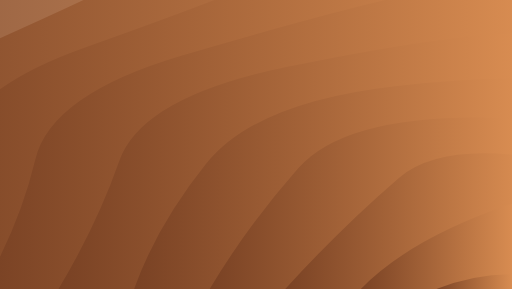
t = 0.00 s
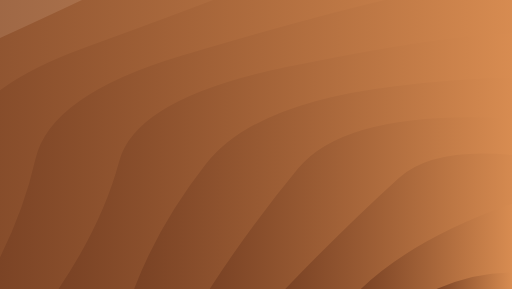
t = 1.28 s
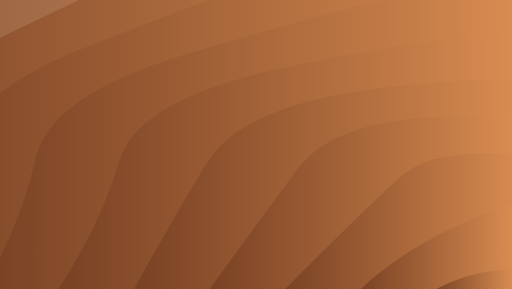
t = 2.56 s
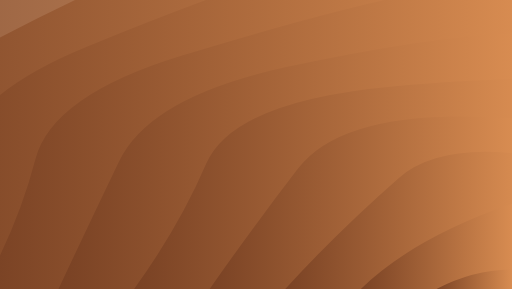
t = 3.85 s
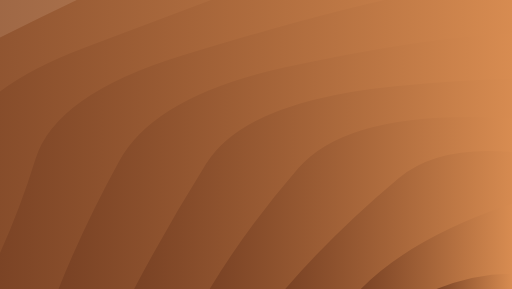
t = 5.13 s
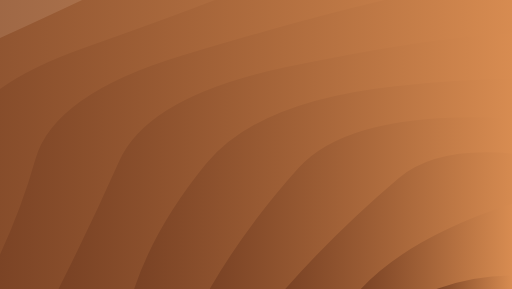
t = 6.41 s

The animated SVG that drew these frames (rendered in a browser with its animation timeline set to each time). Animation: 10 SMIL elements (animate=10); one cycle of 7.69 s, repeats indefinitely.

<?xml version="1.0" encoding="utf-8"?>
<svg xmlns="http://www.w3.org/2000/svg" xmlns:xlink="http://www.w3.org/1999/xlink" style="margin: auto; background: rgb(241, 242, 243); display: block; z-index: 1; position: relative; shape-rendering: auto;" width="1680" height="948" preserveAspectRatio="xMidYMid" viewBox="0 0 1680 948">
<g transform=""><linearGradient id="lg-0.6590519274487807" x1="0" x2="0.5" y1="0" y2="0" gradientUnits="objectBoundingBox">
  <stop stop-color="#774023" offset="0"></stop>
  <stop stop-color="#d88c51" offset="1"></stop>
</linearGradient><path d="M -800.085 948 Q -705.459 735.612 -678.701 515.538 T -326.431 125.408 T 222.243 -184.2 T 913.612 -382.981 T 1680 -451.476 T 2446.39 -382.981 T 3137.76 -184.2 T 3686.43 125.408 T 4038.7 515.538 T 4160.08 948" fill="url(#lg-0.6590519274487807)" opacity="0.9">
  <animate attributeName="d" dur="7.692307692307692s" repeatCount="indefinite" keyTimes="0;0.333;0.667;1" calcmod="spline" keySplines="0.2 0 0.2 1;0.2 0 0.2 1;0.2 0 0.2 1" begin="0s" values="M -800.0845890020137 948.0000000000002Q -703.3802364902112 736.0869144797043 -678.7006093335531 515.5380389026195T -326.430579990036 125.40846769711004T 222.2428541467766 -184.20011299437715T 913.6117145109706 -382.9810581239333T 1679.9999999999995 -451.47630379399334T 2446.3882854890285 -382.9810581239335T 3137.757145853223 -184.2001129943776T 3686.4305799900358 125.40846769710959T 4038.7006093335526 515.5380389026191T 4160.084589002014 947.9999999999997;M -800.0845890020137 948.0000000000002Q -700.4301989946398 734.6561845227261 -678.7006093335531 515.5380389026195T -326.430579990036 125.40846769711004T 222.2428541467766 -184.20011299437715T 913.6117145109706 -382.9810581239333T 1679.9999999999995 -451.47630379399334T 2446.3882854890285 -382.9810581239335T 3137.757145853223 -184.2001129943776T 3686.4305799900358 125.40846769710959T 4038.7006093335526 515.5380389026191T 4160.084589002014 947.9999999999997;M -800.0845890020137 948.0000000000002Q -726.9525749629433 730.7052775915232 -678.7006093335531 515.5380389026195T -326.430579990036 125.40846769711004T 222.2428541467766 -184.20011299437715T 913.6117145109706 -382.9810581239333T 1679.9999999999995 -451.47630379399334T 2446.3882854890285 -382.9810581239335T 3137.757145853223 -184.2001129943776T 3686.4305799900358 125.40846769710959T 4038.7006093335526 515.5380389026191T 4160.084589002014 947.9999999999997;M -800.0845890020137 948.0000000000002Q -703.3802364902112 736.0869144797043 -678.7006093335531 515.5380389026195T -326.430579990036 125.40846769711004T 222.2428541467766 -184.20011299437715T 913.6117145109706 -382.9810581239333T 1679.9999999999995 -451.47630379399334T 2446.3882854890285 -382.9810581239335T 3137.757145853223 -184.2001129943776T 3686.4305799900358 125.40846769710959T 4038.7006093335526 515.5380389026191T 4160.084589002014 947.9999999999997"></animate>
</path><path d="M -552.076 948 Q -438.147 733.769 -417.465 517.216 T -29.8695 138.391 T 563.962 -142.784 T 1292.4 -292.394 T 2067.6 -292.394 T 2796.04 -142.784 T 3389.87 138.391 T 3777.47 517.216 T 3912.08 948" fill="url(#lg-0.6590519274487807)" opacity="0.9">
  <animate attributeName="d" dur="7.692307692307692s" repeatCount="indefinite" keyTimes="0;0.333;0.667;1" calcmod="spline" keySplines="0.2 0 0.2 1;0.2 0 0.2 1;0.2 0 0.2 1" begin="-0.7692307692307692s" values="M -552.0761301018124 948.0000000000001Q -431.60213771653434 732.659920974689 -417.4654684890402 517.2158225959513T -29.8695160830066 138.39057468417548T 563.9619349490929 -142.78382797195172T 1292.4040475939662 -292.39360271987334T 2067.595952406033 -292.39360271987357T 2796.0380650509046 -142.7838279719524T 3389.8695160830057 138.39057468417502T 3777.46546848904 517.2158225959513T 3912.0761301018124 947.9999999999997;M -552.0761301018124 948.0000000000001Q -462.45835734720185 737.8913750617261 -417.4654684890402 517.2158225959513T -29.8695160830066 138.39057468417548T 563.9619349490929 -142.78382797195172T 1292.4040475939662 -292.39360271987334T 2067.595952406033 -292.39360271987357T 2796.0380650509046 -142.7838279719524T 3389.8695160830057 138.39057468417502T 3777.46546848904 517.2158225959513T 3912.0761301018124 947.9999999999997;M -552.0761301018124 948.0000000000001Q -514.0796715100059 737.4391895645244 -417.4654684890402 517.2158225959513T -29.8695160830066 138.39057468417548T 563.9619349490929 -142.78382797195172T 1292.4040475939662 -292.39360271987334T 2067.595952406033 -292.39360271987357T 2796.0380650509046 -142.7838279719524T 3389.8695160830057 138.39057468417502T 3777.46546848904 517.2158225959513T 3912.0761301018124 947.9999999999997;M -552.0761301018124 948.0000000000001Q -431.60213771653434 732.659920974689 -417.4654684890402 517.2158225959513T -29.8695160830066 138.39057468417548T 563.9619349490929 -142.78382797195172T 1292.4040475939662 -292.39360271987334T 2067.595952406033 -292.39360271987357T 2796.0380650509046 -142.7838279719524T 3389.8695160830057 138.39057468417502T 3777.46546848904 517.2158225959513T 3912.0761301018124 947.9999999999997"></animate>
</path><path d="M -304.068 948 Q -176.695 738.971 -153.04 519.555 T 277.052 156.337 T 920.73 -86.358 T 1680 -171.581 T 2439.27 -86.358 T 3082.95 156.337 T 3513.04 519.555 T 3664.07 948" fill="url(#lg-0.6590519274487807)" opacity="0.9">
  <animate attributeName="d" dur="7.692307692307692s" repeatCount="indefinite" keyTimes="0;0.333;0.667;1" calcmod="spline" keySplines="0.2 0 0.2 1;0.2 0 0.2 1;0.2 0 0.2 1" begin="-1.5384615384615383s" values="M -304.0676712016109 948.0000000000001Q -172.91901797769856 738.9097934051638 -153.03951254050185 519.5548836404046T 277.05229536033926 156.3366523819061T 920.730173539956 -86.35801064785414T 1679.9999999999995 -171.58104303519463T 2439.269826460043 -86.35801064785437T 3082.94770463966 156.33665238190576T 3513.039512540501 519.5548836404037T 3664.067671201611 947.9999999999998;M -304.0676712016109 948.0000000000001Q -180.28753617233997 739.0298934389175 -153.03951254050185 519.5548836404046T 277.05229536033926 156.3366523819061T 920.730173539956 -86.35801064785414T 1679.9999999999995 -171.58104303519463T 2439.269826460043 -86.35801064785437T 3082.94770463966 156.33665238190576T 3513.039512540501 519.5548836404037T 3664.067671201611 947.9999999999998;M -304.0676712016109 948.0000000000001Q -221.73165733750443 731.3671355727142 -153.03951254050185 519.5548836404046T 277.05229536033926 156.3366523819061T 920.730173539956 -86.35801064785414T 1679.9999999999995 -171.58104303519463T 2439.269826460043 -86.35801064785437T 3082.94770463966 156.33665238190576T 3513.039512540501 519.5548836404037T 3664.067671201611 947.9999999999998;M -304.0676712016109 948.0000000000001Q -172.91901797769856 738.9097934051638 -153.03951254050185 519.5548836404046T 277.05229536033926 156.3366523819061T 920.730173539956 -86.35801064785414T 1679.9999999999995 -171.58104303519463T 2439.269826460043 -86.35801064785437T 3082.94770463966 156.33665238190576T 3513.039512540501 519.5548836404037T 3664.067671201611 947.9999999999998"></animate>
</path><path d="M -56.0592 948 Q 63.4665 736.45 115.865 522.953 T 597.585 182.092 T 1293.69 -7.07196 T 2066.31 -7.07196 T 2762.42 182.092 T 3244.14 522.953 T 3416.06 948" fill="url(#lg-0.6590519274487807)" opacity="0.9">
  <animate attributeName="d" dur="7.692307692307692s" repeatCount="indefinite" keyTimes="0;0.333;0.667;1" calcmod="spline" keySplines="0.2 0 0.2 1;0.2 0 0.2 1;0.2 0 0.2 1" begin="-2.3076923076923075s" values="M -56.059212301409616 948.0000000000001Q 48.301035338604606 736.4502531683237 115.86469688123339 522.9529919524099T 597.5847857071649 182.09175670810453T 1293.6904826752266 -7.071957704069405T 2066.309517324773 -7.071957704069405T 2762.4152142928347 182.0917567081043T 3244.1353031187664 522.9529919524095T 3416.0592123014094 947.9999999999998;M -56.059212301409616 948.0000000000001Q 66.96169239267442 736.449543030701 115.86469688123339 522.9529919524099T 597.5847857071649 182.09175670810453T 1293.6904826752266 -7.071957704069405T 2066.309517324773 -7.071957704069405T 2762.4152142928347 182.0917567081043T 3244.1353031187664 522.9529919524095T 3416.0592123014094 947.9999999999998;M -56.059212301409616 948.0000000000001Q 70.25682865884323 731.4027786963244 115.86469688123339 522.9529919524099T 597.5847857071649 182.09175670810453T 1293.6904826752266 -7.071957704069405T 2066.309517324773 -7.071957704069405T 2762.4152142928347 182.0917567081043T 3244.1353031187664 522.9529919524095T 3416.0592123014094 947.9999999999998;M -56.059212301409616 948.0000000000001Q 48.301035338604606 736.4502531683237 115.86469688123339 522.9529919524099T 597.5847857071649 182.09175670810453T 1293.6904826752266 -7.071957704069405T 2066.309517324773 -7.071957704069405T 2762.4152142928347 182.0917567081043T 3244.1353031187664 522.9529919524095T 3416.0592123014094 947.9999999999998"></animate>
</path><path d="M 191.949 948 Q 314.822 738.085 391.31 528.157 T 935.975 220.811 T 1680 108.314 T 2424.03 220.811 T 2968.69 528.157 T 3168.05 948" fill="url(#lg-0.6590519274487807)" opacity="0.9">
  <animate attributeName="d" dur="7.692307692307692s" repeatCount="indefinite" keyTimes="0;0.333;0.667;1" calcmod="spline" keySplines="0.2 0 0.2 1;0.2 0 0.2 1;0.2 0 0.2 1" begin="-3.0769230769230766s" values="M 191.9492465987919 948.0000000000001Q 265.38369901855344 741.9303090648057 391.3102454339803 528.1571088618023T 935.9746232993953 220.8107813520321T 1679.9999999999998 108.31421772360409T 2424.025376700603 220.81078135203165T 2968.6897545660195 528.1571088618023T 3168.050753401208 947.9999999999998;M 191.9492465987919 948.0000000000001Q 310.6313951158104 738.9850001297605 391.3102454339803 528.1571088618023T 935.9746232993953 220.8107813520321T 1679.9999999999998 108.31421772360409T 2424.025376700603 220.81078135203165T 2968.6897545660195 528.1571088618023T 3168.050753401208 947.9999999999998;M 191.9492465987919 948.0000000000001Q 347.8284009220822 730.9970121438539 391.3102454339803 528.1571088618023T 935.9746232993953 220.8107813520321T 1679.9999999999998 108.31421772360409T 2424.025376700603 220.81078135203165T 2968.6897545660195 528.1571088618023T 3168.050753401208 947.9999999999998;M 191.9492465987919 948.0000000000001Q 265.38369901855344 741.9303090648057 391.3102454339803 528.1571088618023T 935.9746232993953 220.8107813520321T 1679.9999999999998 108.31421772360409T 2424.025376700603 220.81078135203165T 2968.6897545660195 528.1571088618023T 3168.050753401208 947.9999999999998"></animate>
</path><path d="M 439.958 948 Q 514.209 739.053 676.785 536.704 T 1296.81 282.509 T 2063.19 282.509 T 2683.22 536.704 T 2920.04 948" fill="url(#lg-0.6590519274487807)" opacity="0.9">
  <animate attributeName="d" dur="7.692307692307692s" repeatCount="indefinite" keyTimes="0;0.333;0.667;1" calcmod="spline" keySplines="0.2 0 0.2 1;0.2 0 0.2 1;0.2 0 0.2 1" begin="-3.846153846153846s" values="M 439.95770549899316 948.0000000000001Q 588.3693558366642 742.9818093542598 676.784710004982 536.7042338485551T 1296.8058572554853 282.50947093803336T 2063.1941427445145 282.50947093803325T 2683.215289995018 536.7042338485548T 2920.042294501007 947.9999999999998;M 439.95770549899316 948.0000000000001Q 509.3153500547612 741.6647512045433 676.784710004982 536.7042338485551T 1296.8058572554853 282.50947093803336T 2063.1941427445145 282.50947093803325T 2683.215289995018 536.7042338485548T 2920.042294501007 947.9999999999998;M 439.95770549899316 948.0000000000001Q 521.1923376922678 735.3266566778007 676.784710004982 536.7042338485551T 1296.8058572554853 282.50947093803336T 2063.1941427445145 282.50947093803325T 2683.215289995018 536.7042338485548T 2920.042294501007 947.9999999999998;M 439.95770549899316 948.0000000000001Q 588.3693558366642 742.9818093542598 676.784710004982 536.7042338485551T 1296.8058572554853 282.50947093803336T 2063.1941427445145 282.50947093803325T 2683.215289995018 536.7042338485548T 2920.042294501007 947.9999999999998"></animate>
</path><path d="M 687.966 948 Q 811.557 740.634 978.526 552.168 T 1680 388.209 T 2381.47 552.168 T 2672.03 948" fill="url(#lg-0.6590519274487807)" opacity="0.9">
  <animate attributeName="d" dur="7.692307692307692s" repeatCount="indefinite" keyTimes="0;0.333;0.667;1" calcmod="spline" keySplines="0.2 0 0.2 1;0.2 0 0.2 1;0.2 0 0.2 1" begin="-4.615384615384615s" values="M 687.9661643991946 948.0000000000001Q 830.5408719839439 759.739069667641 978.5261476801696 552.168326190953T 1679.9999999999998 388.2094784824027T 2381.4738523198303 552.1683261909529T 2672.0338356008056 947.9999999999999;M 687.9661643991946 948.0000000000001Q 803.385754780188 745.4523294521266 978.5261476801696 552.168326190953T 1679.9999999999998 388.2094784824027T 2381.4738523198303 552.1683261909529T 2672.0338356008056 947.9999999999999;M 687.9661643991946 948.0000000000001Q 814.8712147874717 738.6798929100564 978.5261476801696 552.168326190953T 1679.9999999999998 388.2094784824027T 2381.4738523198303 552.1683261909529T 2672.0338356008056 947.9999999999999;M 687.9661643991946 948.0000000000001Q 830.5408719839439 759.739069667641 978.5261476801696 552.168326190953T 1679.9999999999998 388.2094784824027T 2381.4738523198303 552.1683261909529T 2672.0338356008056 947.9999999999999"></animate>
</path><path d="M 935.975 948 Q 1117.26 747.263 1307.99 584.405 T 2052.01 584.405 T 2424.03 948" fill="url(#lg-0.6590519274487807)" opacity="0.9">
  <animate attributeName="d" dur="7.692307692307692s" repeatCount="indefinite" keyTimes="0;0.333;0.667;1" calcmod="spline" keySplines="0.2 0 0.2 1;0.2 0 0.2 1;0.2 0 0.2 1" begin="-5.384615384615384s" values="M 935.974623299396 948Q 1138.5151543676736 744.9811657091668 1307.9873116496976 584.405390676016T 2052.0126883503017 584.4053906760158T 2424.0253767006043 947.9999999999999;M 935.974623299396 948Q 1092.4314176437028 764.9738603699873 1307.9873116496976 584.405390676016T 2052.0126883503017 584.4053906760158T 2424.0253767006043 947.9999999999999;M 935.974623299396 948Q 1117.024723595021 747.2883210055825 1307.9873116496976 584.405390676016T 2052.0126883503017 584.4053906760158T 2424.0253767006043 947.9999999999999;M 935.974623299396 948Q 1138.5151543676736 744.9811657091668 1307.9873116496976 584.405390676016T 2052.0126883503017 584.4053906760158T 2424.0253767006043 947.9999999999999"></animate>
</path><path d="M 1183.98 948 Q 1344.57 781.156 1680 668.105 T 2176.02 948" fill="url(#lg-0.6590519274487807)" opacity="0.9">
  <animate attributeName="d" dur="7.692307692307692s" repeatCount="indefinite" keyTimes="0;0.333;0.667;1" calcmod="spline" keySplines="0.2 0 0.2 1;0.2 0 0.2 1;0.2 0 0.2 1" begin="-6.153846153846153s" values="M 1183.9830821995972 948Q 1355.7393957391039 785.1932369059534 1680 668.1047392412013T 2176.0169178004026 947.9999999999999;M 1183.9830821995972 948Q 1354.8539342168597 781.1938105999138 1680 668.1047392412013T 2176.0169178004026 947.9999999999999;M 1183.9830821995972 948Q 1339.5175683678317 779.3326012709085 1680 668.1047392412013T 2176.0169178004026 947.9999999999999;M 1183.9830821995972 948Q 1355.7393957391039 785.1932369059534 1680 668.1047392412013T 2176.0169178004026 947.9999999999999"></animate>
</path><path d="M 1431.99 948 Q 1680 853.282 1928.01 948" fill="url(#lg-0.6590519274487807)" opacity="0.9">
  <animate attributeName="d" dur="7.692307692307692s" repeatCount="indefinite" keyTimes="0;0.333;0.667;1" calcmod="spline" keySplines="0.2 0 0.2 1;0.2 0 0.2 1;0.2 0 0.2 1" begin="-6.9230769230769225s" values="M 1431.9915410997987 948Q 1680 846.8163918258822 1928.0084589002013 948;M 1431.9915410997987 948Q 1680 809.5830926860175 1928.0084589002013 948;M 1431.9915410997987 948Q 1680 863.4591100396217 1928.0084589002013 948;M 1431.9915410997987 948Q 1680 846.8163918258822 1928.0084589002013 948"></animate>
</path></g>
<style type="text/css">.lded > .content, .lded > .content > .inner { height: 100%; }
.lded > .content > .inner > .viewer { width: 100%; height: 100%; max-width: 100%; overflow: hidden }
.lded > .content > .inner > .panel {
  position: absolute;
  bottom: 50px;
  left: 0;
  right: 0;
  opacity: 0.3;
}
.lded > .content > .inner > .panel:hover { opacity: 1; }
.lded > .content > .inner > .ctrl {
  position: absolute;
  bottom: 13px;
  left: 0;
  right: 0;
  margin: auto;
}
.lded > .content > .inner > .ctrl:hover {
  z-index: 10;
}
#editor > .inner > .title {
  position: absolute;
  bottom: 195px;
  left: 0;
  right: 0;
  z-index: 11;
}
#editor > .inner > .title > a:first-child {
  margin-left: 0!important;
#editor .lded .viewer { border-radius: 0 }</style></svg>
